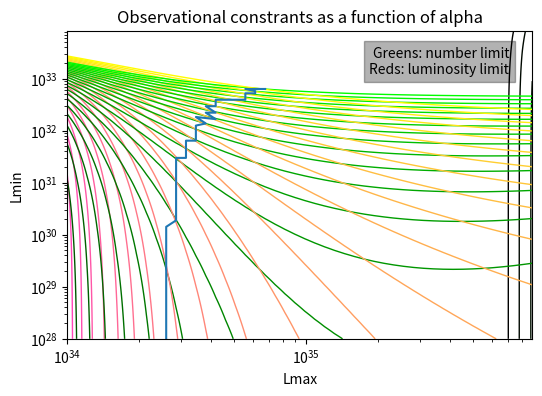

Reproduce this figure in Python.
from matplotlib import pyplot as plt
from math import log, exp
from scipy.special import gammainc, gamma
import matplotlib.colors as colors

POWER_STEP = 1.1 #1.05# 1 is the minimum


ALPHA_L_MIN = 1.21
ALPHA_L_MAX = 2.5
PLOT_EVERY = 2
ALPHA_L_INCREMENT = 0.02

ALPHA_L = ALPHA_L_MIN
L_EXCESS = 6.37e36  # All units are in erg per second
L_THRESH = 1.0e34
L_MIN_RANGE=[1.0e28, 1.0e34]
L_MAX_RANGE=[1.0e34, 1.0e36]

NUM_PULSARS_ABOVE_THRESHOLD = 47
FRAC_ABOVE_THRESHOLD=0.14

dimMin= int(log(L_MIN_RANGE[1]/L_MIN_RANGE[0]) / log(POWER_STEP))
dimMax= int(log(L_MAX_RANGE[1]/L_MAX_RANGE[0]) / log(POWER_STEP))

def Gamma(s, x):
    if(s < 0):
        return (Gamma(s+1, x) - x**s * exp(-x))/s
    return gamma(s) * (1-gammainc(s, x))
    
def getNumPulsars(lMin, lMax):
    lumExp = lMax**(2-ALPHA_L) * Gamma(2-ALPHA_L, lMin / lMax)
    Aexp = L_EXCESS / lumExp
    Nexp = Aexp *  lMax**(1-ALPHA_L) * Gamma(1-ALPHA_L, lMin / lMax)

    return Nexp

def getNumPulsarsAboveThreshold(lMin, lMax):
    lumExp = lMax**(2-ALPHA_L) * Gamma(2-ALPHA_L, lMin / lMax)
    Aexp = L_EXCESS / lumExp
    nAbove = Aexp *  lMax**(1-ALPHA_L) * Gamma(1-ALPHA_L, L_THRESH / lMax)
    return nAbove

def getFracLumAboveThreshold(lMin, lMax):
    # return (lum above thresh) / totalLum
    fracAbove = Gamma(2-ALPHA_L, L_THRESH / lMax) / (Gamma(2-ALPHA_L, lMin / lMax))
    return fracAbove

fig, ax = plt.subplots(figsize=(6,4))
plt.text(0.95, 0.95, 'Greens: number limit\nReds: luminosity limit', horizontalalignment='right',verticalalignment='top', transform=ax.transAxes, backgroundcolor=(0, 0, 0, 0.3))

plt.xscale("log")
plt.yscale("log")
plt.xlabel("Lmax")
plt.ylabel("Lmin")
plt.title("Observational constrants as a function of alpha".format(ALPHA_L))


lMinVals = [L_MIN_RANGE[0] * POWER_STEP**i for i in range(dimMin)]
lMaxVals = [L_MAX_RANGE[0] * POWER_STEP**j for j in range(dimMax)]

intersectionPointsMin = []
intersectionPointsMax = []

plotNum = 0

while ALPHA_L <= ALPHA_L_MAX:
    minErrorCoordinates = (0, 0)
    minError = -1
    numAboveThreshold = []
    for i in range(dimMin):
        line = []
        for j in range(dimMax):
            numAbove = getNumPulsarsAboveThreshold(L_MIN_RANGE[0] * POWER_STEP**i, L_MAX_RANGE[0] * POWER_STEP**j)
            line.append(numAbove)
        numAboveThreshold.append(line)

    fracAboveThreshold = []
    for i in range(dimMin):
        line = []
        for j in range(dimMax):
            fracAbove = getFracLumAboveThreshold(L_MIN_RANGE[0] * POWER_STEP**i, L_MAX_RANGE[0] * POWER_STEP**j)
            line.append(fracAbove)
            totalError = ((fracAbove - FRAC_ABOVE_THRESHOLD)/FRAC_ABOVE_THRESHOLD)**2 + ((numAboveThreshold[i][j] - NUM_PULSARS_ABOVE_THRESHOLD)/NUM_PULSARS_ABOVE_THRESHOLD)**2
            if minError > totalError or minError < 0:
                minError = totalError
                minErrorCoordinates = (i, j)
        fracAboveThreshold.append(line)

    if minError < 0.001 and minError > 0:
        # Only consider points which are reasonably close to their goal
        intersectionPointsMin.append(lMinVals[minErrorCoordinates[0]])
        intersectionPointsMax.append(lMaxVals[minErrorCoordinates[1]])

    if plotNum % PLOT_EVERY == 0:
        plt.contour(lMaxVals, lMinVals, numAboveThreshold, [NUM_PULSARS_ABOVE_THRESHOLD], 
        colors=[(0, (ALPHA_L-ALPHA_L_MIN)/(ALPHA_L_MAX - ALPHA_L_MIN), 0, 1)], linewidths=1)
        plt.contour(lMaxVals, lMinVals, fracAboveThreshold, [FRAC_ABOVE_THRESHOLD], 
            colors=[(1, (ALPHA_L-ALPHA_L_MIN)/(ALPHA_L_MAX - ALPHA_L_MIN), 1-(ALPHA_L-ALPHA_L_MIN)/(ALPHA_L_MAX - ALPHA_L_MIN), 1)], linewidths=1)

    ALPHA_L += ALPHA_L_INCREMENT
    plotNum+=1

plt.plot(intersectionPointsMax, intersectionPointsMin)
plt.savefig("contour-vary-alpha-exp.png")

plt.show()